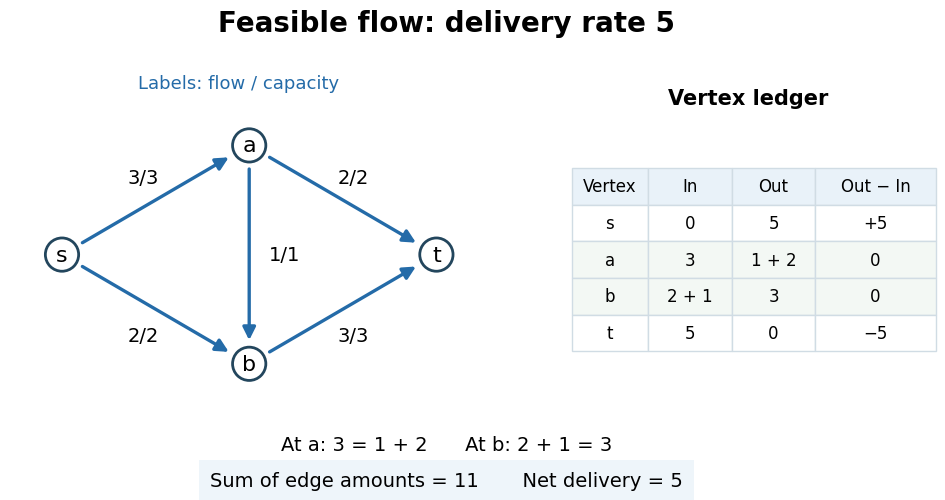

Write Python code to recreate this figure. (Note: this script raises an exception after producing the figure.)
"""Draw original-edge flow amounts and their vertex ledger; run from _media."""

from pathlib import Path

import matplotlib.pyplot as plt
from matplotlib.patches import Circle, FancyArrowPatch


def main():
    plt.rcParams.update({"font.size": 12, "font.family": "DejaVu Sans"})
    fig = plt.figure(figsize=(10.4, 5.2), dpi=100, facecolor="white")
    graph = fig.add_axes((0.035, 0.20, 0.55, 0.62))
    graph.set(xlim=(-0.5, 4.1), ylim=(-1.55, 1.55), aspect="equal")
    graph.axis("off")
    pos = {"s": (0, 0), "a": (1.8, 1.05), "b": (1.8, -1.05), "t": (3.6, 0)}
    edges = [("s", "a", 3), ("s", "b", 2), ("a", "b", 1), ("a", "t", 2), ("b", "t", 3)]
    offsets = {( "s", "a"): (-0.12, 0.22), ("s", "b"): (-0.12, -0.25),
               ("a", "b"): (0.34, 0), ("a", "t"): (0.1, 0.22),
               ("b", "t"): (0.1, -0.25)}
    for u, v, amount in edges:
        graph.add_patch(FancyArrowPatch(pos[u], pos[v], arrowstyle="-|>",
                                       mutation_scale=19, shrinkA=17, shrinkB=17,
                                       linewidth=2.4, color="#246ba8"))
        dx, dy = offsets[u, v]
        graph.text((pos[u][0] + pos[v][0]) / 2 + dx,
                   (pos[u][1] + pos[v][1]) / 2 + dy, f"{amount}/{amount}",
                   ha="center", va="center", fontsize=14,
                   bbox={"facecolor": "white", "edgecolor": "none", "pad": 2})
    for node, xy in pos.items():
        graph.add_patch(Circle(xy, 0.16, facecolor="white", edgecolor="#23465d", linewidth=2, zorder=5))
        graph.text(*xy, node, ha="center", va="center", fontsize=16, zorder=6)
    fig.text(0.30, 0.83, "Labels: flow / capacity", ha="center", color="#246ba8", fontsize=13)
    ledger = fig.add_axes((0.62, 0.24, 0.35, 0.52))
    ledger.axis("off")
    rows = [["s", "0", "5", "+5"], ["a", "3", "1 + 2", "0"],
            ["b", "2 + 1", "3", "0"], ["t", "5", "0", "−5"]]
    table = ledger.table(cellText=rows, colLabels=["Vertex", "In", "Out", "Out − In"],
                         cellLoc="center", loc="center", colWidths=[0.21, 0.23, 0.23, 0.33])
    table.auto_set_font_size(False)
    table.set_fontsize(12)
    table.scale(1, 2.2)
    for (row, _), cell in table.get_celld().items():
        cell.set_edgecolor("#d0dce4")
        cell.set_facecolor("#e9f2f9" if row == 0 else "#f3f8f4" if row in (2, 3) else "white")
    fig.text(0.79, 0.80, "Vertex ledger", ha="center", fontsize=15, weight="bold")
    fig.text(0.5, 0.94, "Feasible flow: delivery rate 5", ha="center", fontsize=20, weight="bold")
    fig.text(0.5, 0.135, "At a: 3 = 1 + 2      At b: 2 + 1 = 3", ha="center", fontsize=14)
    fig.text(0.5, 0.065, "Sum of edge amounts = 11       Net delivery = 5", ha="center", fontsize=14,
             bbox={"facecolor": "#eef5fa", "edgecolor": "none", "pad": 8})
    fig.savefig(Path(__file__).with_suffix(".png").name, facecolor="white", transparent=False)
    plt.close(fig)


if __name__ == "__main__":
    main()
